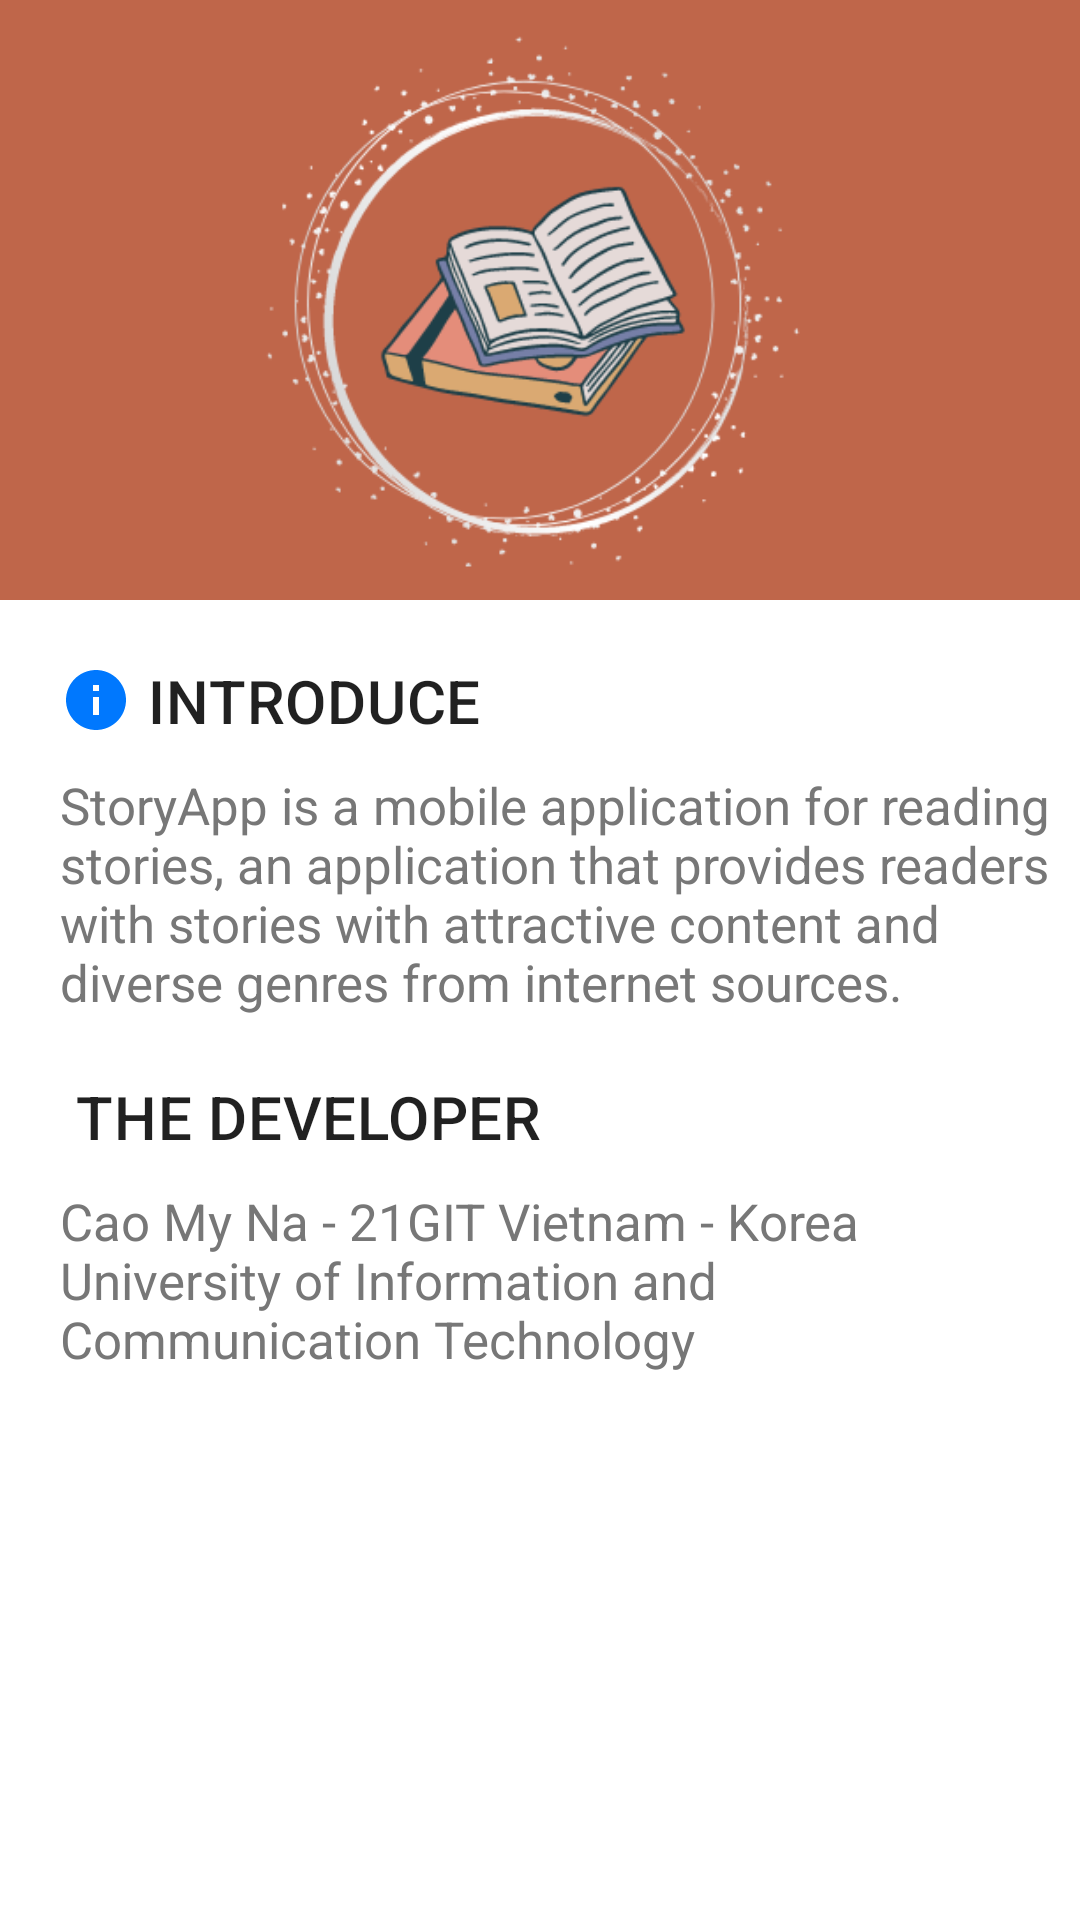

Write the Android layout XML for this screen, with the resource values it uses.
<!-- AndroidManifest.xml: application theme Theme.MaterialComponents.Light.NoActionBar -->
<!-- res/layout/fragment_introduce.xml -->
<?xml version="1.0" encoding="utf-8"?>
<FrameLayout xmlns:android="http://schemas.android.com/apk/res/android"
    xmlns:tools="http://schemas.android.com/tools"
    android:layout_width="match_parent"
    android:layout_height="match_parent"
    tools:context=".IntroduceFragment">

    <LinearLayout
        android:layout_width="match_parent"
        android:layout_height="wrap_content"
        android:orientation="vertical">

        <ImageView
            android:layout_width="match_parent"
            android:layout_height="200dp"
            android:src="@drawable/logo2"
            android:background="@color/main"/>

        <TextView
            android:layout_width="match_parent"
            android:layout_height="wrap_content"
            style="@style/TextAppearance.MaterialComponents.Headline6"
            android:text=" INTRODUCE"
            android:textSize="20dp"
            android:drawableStart="@drawable/ic_info"
            android:paddingTop="20dp"
            android:paddingLeft="20dp"
            android:paddingBottom="10dp"/>

        <TextView
            android:layout_width="match_parent"
            android:layout_height="wrap_content"
            android:text="StoryApp is a mobile application for reading stories, an application that provides readers with stories with attractive content and diverse genres from internet sources."
            android:textSize="17dp"
            android:paddingLeft="20dp"
            android:textColor="@color/gray2"
            android:layout_marginEnd="5dp"/>

        <TextView
            android:layout_width="match_parent"
            android:layout_height="wrap_content"
            style="@style/TextAppearance.MaterialComponents.Headline6"
            android:text=" THE DEVELOPER"
            android:textSize="20dp"
            android:drawableStart="@drawable/ic_developer"
            android:paddingTop="20dp"
            android:paddingLeft="20dp"
            android:paddingBottom="10dp"/>

        <TextView
            android:layout_width="match_parent"
            android:layout_height="wrap_content"
            android:text="Cao My Na - 21GIT
Vietnam - Korea University of Information and Communication Technology"
            android:textSize="17dp"
            android:paddingLeft="20dp"
            android:textColor="@color/gray2"
            android:layout_marginEnd="5dp"/>

    </LinearLayout>

</FrameLayout>
<!-- resources referenced by this layout -->
<resources>
  <color name="gray2">#777777</color>
  <color name="main">#BF664A</color>
  <!-- drawable ic_info (drawable) -->
  <vector android:height="24dp" android:tint="#0078FE"
      android:viewportHeight="24" android:viewportWidth="24"
      android:width="24dp" xmlns:android="http://schemas.android.com/apk/res/android">
      <path android:fillColor="@android:color/white" android:pathData="M12,2C6.48,2 2,6.48 2,12s4.48,10 10,10 10,-4.48 10,-10S17.52,2 12,2zM13,17h-2v-6h2v6zM13,9h-2L11,7h2v2z"/>
  </vector>
  <!-- drawable logo2: png bitmap (drawable, 48056 bytes) -->
</resources>
